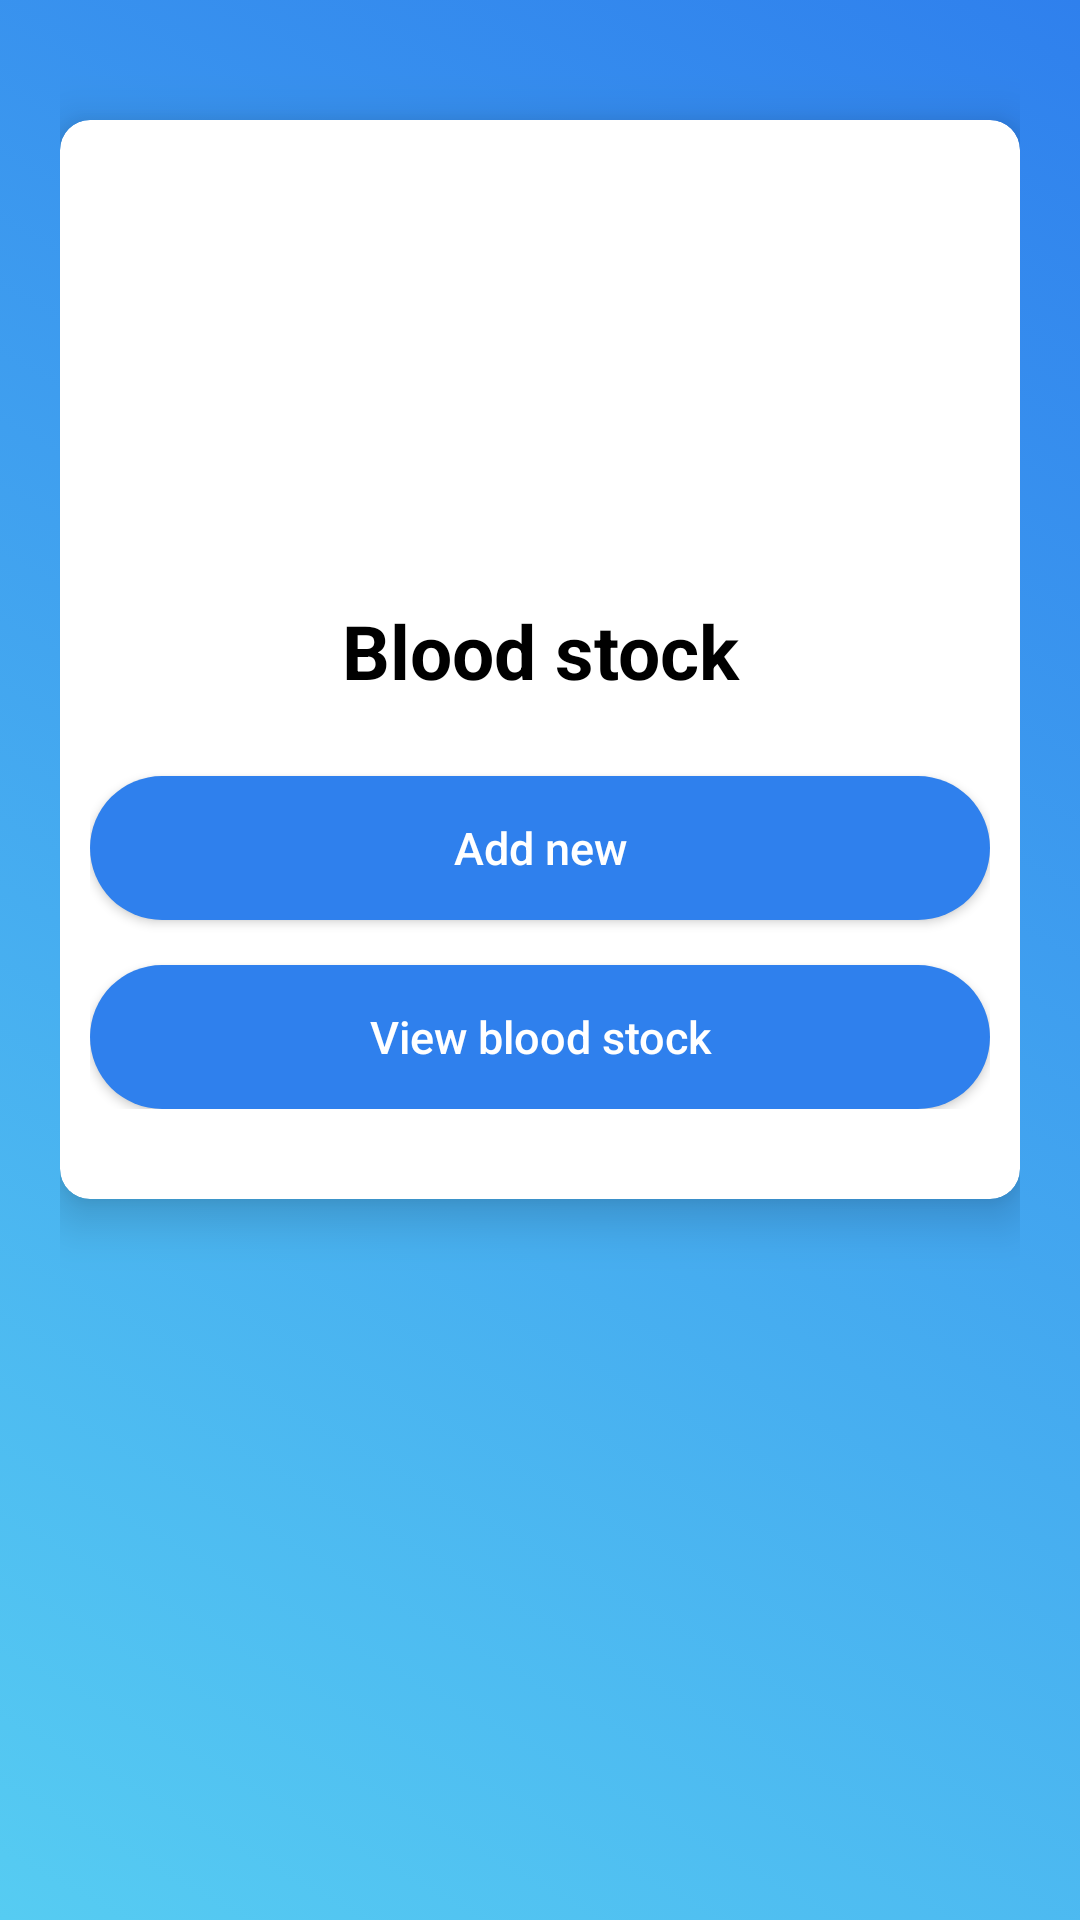

The Android layout XML behind this screen, and the referenced resources:
<!-- AndroidManifest.xml: application theme Theme.DamuSasa -->
<!-- res/layout/activity_select_blood_stock.xml -->
<?xml version="1.0" encoding="utf-8"?>
<LinearLayout xmlns:android="http://schemas.android.com/apk/res/android"
    xmlns:app="http://schemas.android.com/apk/res-auto"
    xmlns:tools="http://schemas.android.com/tools"
    android:layout_width="match_parent"
    android:layout_height="match_parent"
    android:orientation="vertical"
    android:padding="20dp"
    android:background="@drawable/gradient_bg"
    tools:context=".SelectBloodStock">

    <androidx.cardview.widget.CardView
        xmlns:app="http://schemas.android.com/apk/res-auto"
        android:layout_width="match_parent"
        android:layout_height="wrap_content"
        android:layout_marginTop="20dp"
        app:cardCornerRadius="10dp"
        app:cardElevation="10dp"
        app:cardBackgroundColor="#fff"
        android:elevation="10dp">


        <LinearLayout
            android:layout_width="match_parent"
            android:layout_height="wrap_content"
            android:layout_margin="10dp"
            android:orientation="vertical">

            <ImageView
                android:layout_width="150dp"
                android:layout_height="150dp"
                android:layout_gravity="center"
                android:layout_marginTop="0dp"
                android:src="@drawable/logo"/>

            <TextView
                android:text="Blood stock"
                android:textColor="#000"
                android:textSize="25sp"
                android:textStyle="bold"
                android:gravity="center"
                android:layout_width="match_parent"
                android:layout_height="wrap_content"/>

            <LinearLayout
                android:layout_width="match_parent"
                android:layout_height="wrap_content"
                android:layout_marginTop="10dp"
                android:orientation="vertical"
                android:layout_marginBottom="20dp">

                <androidx.appcompat.widget.AppCompatButton
                    android:id="@+id/addStock"
                    android:text="Add new"
                    android:textAllCaps="false"
                    android:layout_marginTop="15dp"
                    android:gravity="center"
                    android:layout_gravity="center"
                    android:textColor="#fff"
                    android:textSize="15sp"
                    android:textAlignment="center"
                    android:height="45dp"
                    android:background="@drawable/buttons_background"
                    android:layout_width="match_parent"
                    android:layout_height="wrap_content"/>

                <androidx.appcompat.widget.AppCompatButton
                    android:id="@+id/viewStock"
                    android:text="View blood stock"
                    android:textAllCaps="false"
                    android:layout_marginTop="15dp"
                    android:gravity="center"
                    android:layout_gravity="center"
                    android:textColor="#fff"
                    android:textSize="15sp"
                    android:textAlignment="center"
                    android:height="45dp"
                    android:background="@drawable/buttons_background"
                    android:layout_width="match_parent"
                    android:layout_height="wrap_content"/>

            </LinearLayout>


        </LinearLayout>
    </androidx.cardview.widget.CardView>

</LinearLayout>
<!-- resources referenced by this layout -->
<resources>
  <!-- drawable buttons_background (drawable) -->
  <?xml version="1.0" encoding="utf-8"?>
  <shape xmlns:android="http://schemas.android.com/apk/res/android">
      <solid
          android:color="#2F80ED"/>
      <corners
          android:radius="30dp"/>
  
  </shape>
  <!-- drawable gradient_bg (drawable) -->
  <?xml version="1.0" encoding="utf-8"?>
  <selector xmlns:android="http://schemas.android.com/apk/res/android">
      <item>
          <shape>
              <gradient
                  android:startColor="#56CCF2"
                  android:endColor="#2F80ED"
                  android:angle="45"/>
          </shape>
      </item>
  
  </selector>
  <style name="Theme.DamuSasa" parent="Theme.MaterialComponents.DayNight.NoActionBar">
          
          <item name="colorPrimary">@color/purple_500</item>
          <item name="colorPrimaryVariant">@color/purple_700</item>
          <item name="colorOnPrimary">@color/white</item>
          
          <item name="colorSecondary">@color/teal_200</item>
          <item name="colorSecondaryVariant">@color/teal_700</item>
          <item name="colorOnSecondary">@color/black</item>
          
          <item name="android:statusBarColor" tools:targetApi="l">?attr/colorPrimaryVariant</item>
          
      </style>
  <color name="purple_500">#FF6200EE</color>
  <color name="purple_700">#FF3700B3</color>
  <color name="white">#FFFFFFFF</color>
  <color name="teal_200">#FF03DAC5</color>
  <color name="teal_700">#FF018786</color>
  <color name="black">#FF000000</color>
</resources>
